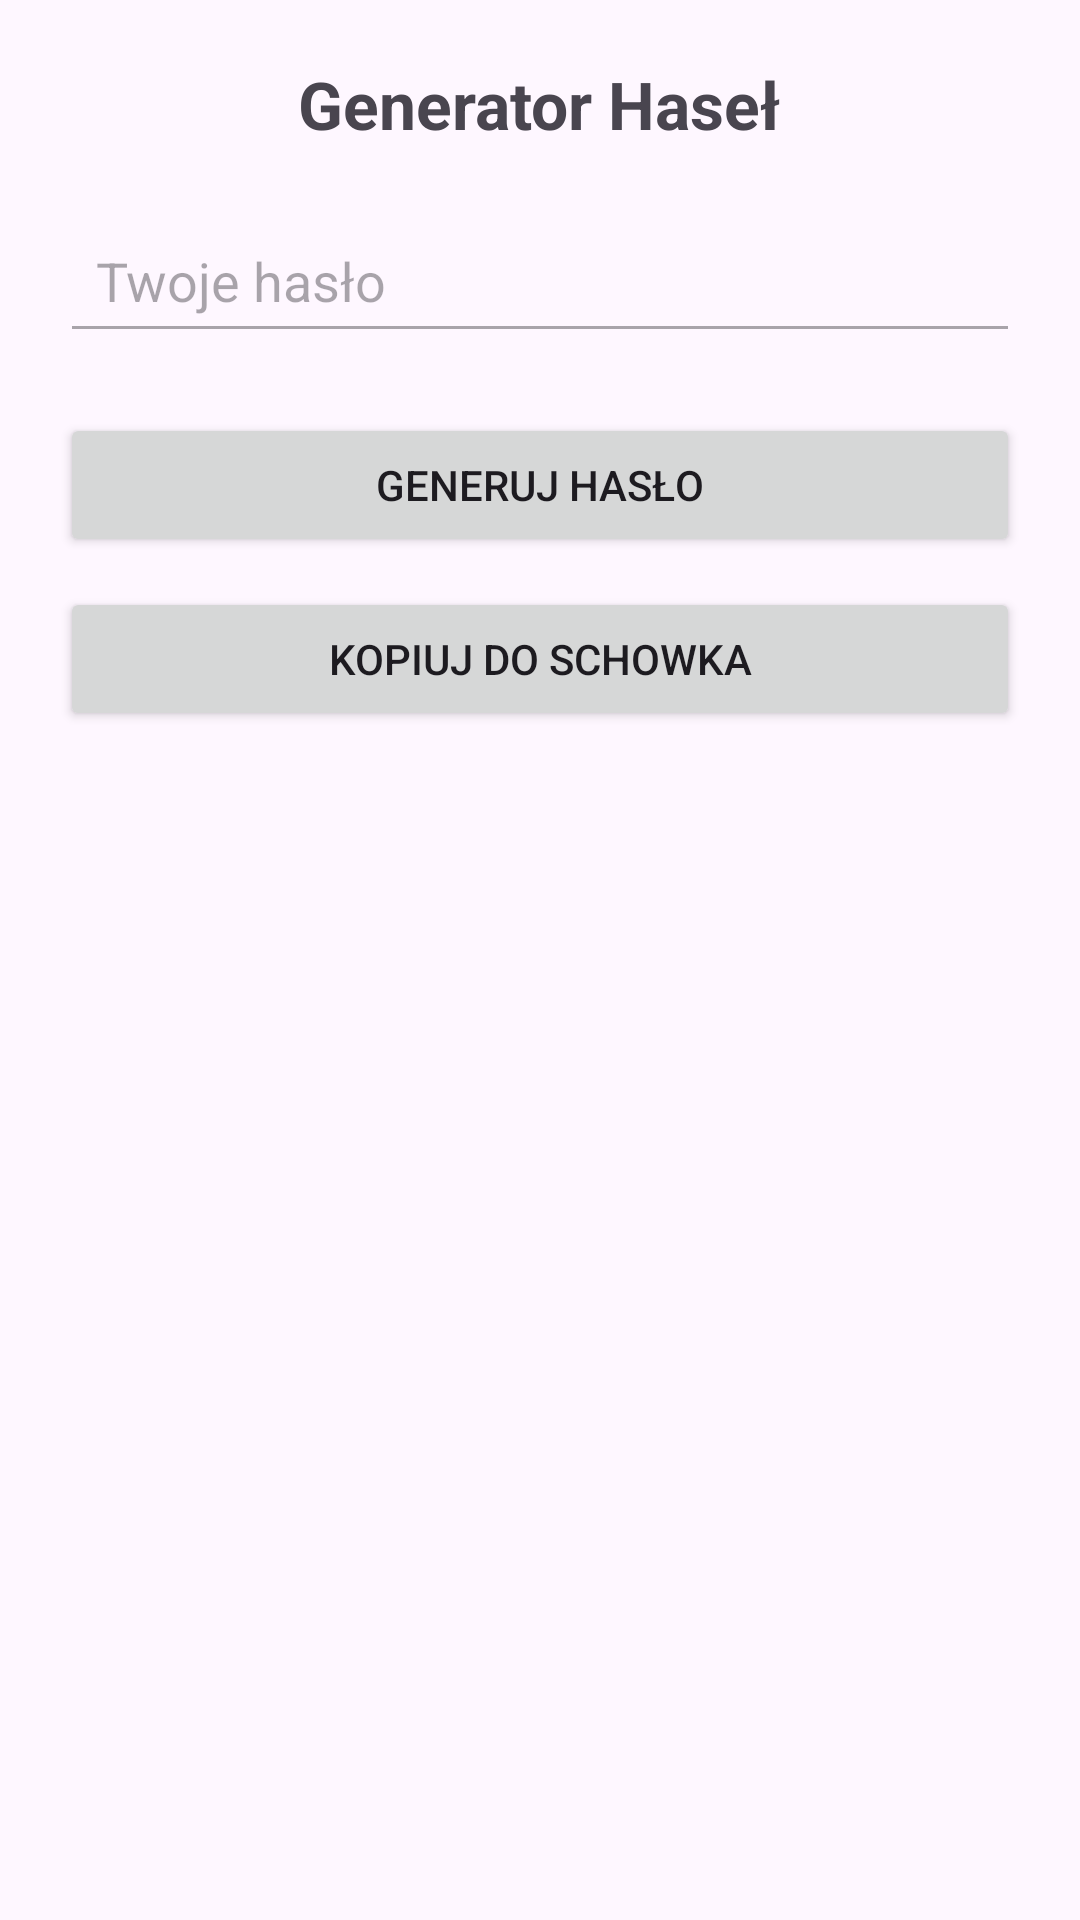

Android layout source for this screen:
<!-- AndroidManifest.xml: application theme Theme.Cybersafeapp -->
<!-- res/layout/fragment_password_generator.xml -->
<?xml version="1.0" encoding="utf-8"?>

<LinearLayout xmlns:android="http://schemas.android.com/apk/res/android"
    android:layout_width="match_parent"
    android:layout_height="match_parent"
    android:padding="20dp"
    android:orientation="vertical"
    android:gravity="center_horizontal">

    <TextView
        android:id="@+id/title_text"
        android:text="Generator Haseł"
        android:textSize="22sp"
        android:textStyle="bold"
        android:layout_marginBottom="20dp"
        android:layout_width="wrap_content"
        android:layout_height="wrap_content" />

    <EditText
        android:id="@+id/password_output"
        android:layout_width="match_parent"
        android:layout_height="wrap_content"
        android:hint="Twoje hasło"
        android:inputType="text"
        android:enabled="false"
        android:padding="12dp" />

    <Button
        android:id="@+id/button_generate"
        android:layout_width="match_parent"
        android:layout_height="wrap_content"
        android:text="Generuj hasło"
        android:layout_marginTop="20dp" />

    <Button
        android:id="@+id/button_copy"
        android:layout_width="match_parent"
        android:layout_height="wrap_content"
        android:text="Kopiuj do schowka"
        android:layout_marginTop="10dp" />

</LinearLayout>
<!-- resources referenced by this layout -->
<resources>
  <style name="Theme.Cybersafeapp" parent="Base.Theme.Cybersafeapp" />
  <style name="Base.Theme.Cybersafeapp" parent="Theme.Material3.DayNight.NoActionBar">
          
          
      </style>
</resources>
